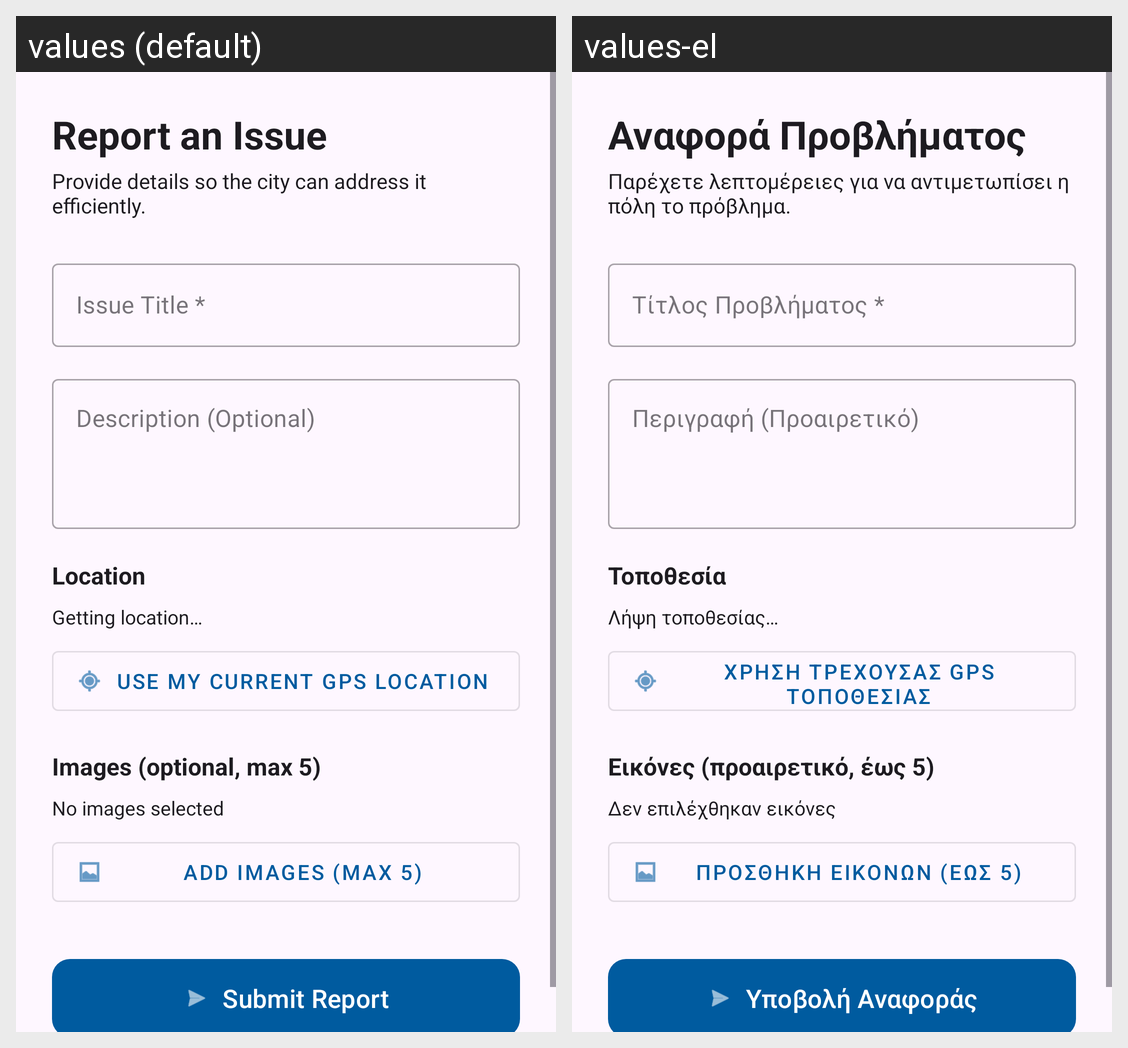

Translations of the strings shown on this Android screen, per locale in the grid:
Android screen res/layout/fragment_report.xml rendered under 2 locales, left to right: values (default), values-el. Device: Nexus 5 (rendered at 1080×1920; each locale shown at half size, 540×960, under a caption strip naming it); theme Theme.MyApplication.
Strings drawn on this screen, with the default value and each locale's value (text and hints the layout hard-codes, and strings that could not be matched under every locale, appear in the picture but are not listed):

title_report_form
  values: Report an Issue
  values-el: Αναφορά Προβλήματος

subtitle_report_form
  values: Provide details so the city can address it efficiently.
  values-el: Παρέχετε λεπτομέρειες για να αντιμετωπίσει η πόλη το πρόβλημα.

hint_report_title
  values: Issue Title *
  values-el: Τίτλος Προβλήματος *

hint_report_desc
  values: Description (Optional)
  values-el: Περιγραφή (Προαιρετικό)

label_location_section
  values: Location
  values-el: Τοποθεσία

msg_location_fetching
  values: Getting location…
  values-el: Λήψη τοποθεσίας…

btn_get_location
  values: Use My Current GPS Location
  values-el: Χρήση Τρέχουσας GPS Τοποθεσίας

label_images_section
  values: Images (optional, max 5)
  values-el: Εικόνες (προαιρετικό, έως 5)

text_no_images
  values: No images selected
  values-el: Δεν επιλέχθηκαν εικόνες

btn_add_images
  values: Add Images (max 5)
  values-el: Προσθήκη Εικόνων (έως 5)

btn_submit_report
  values: Submit Report
  values-el: Υποβολή Αναφοράς
